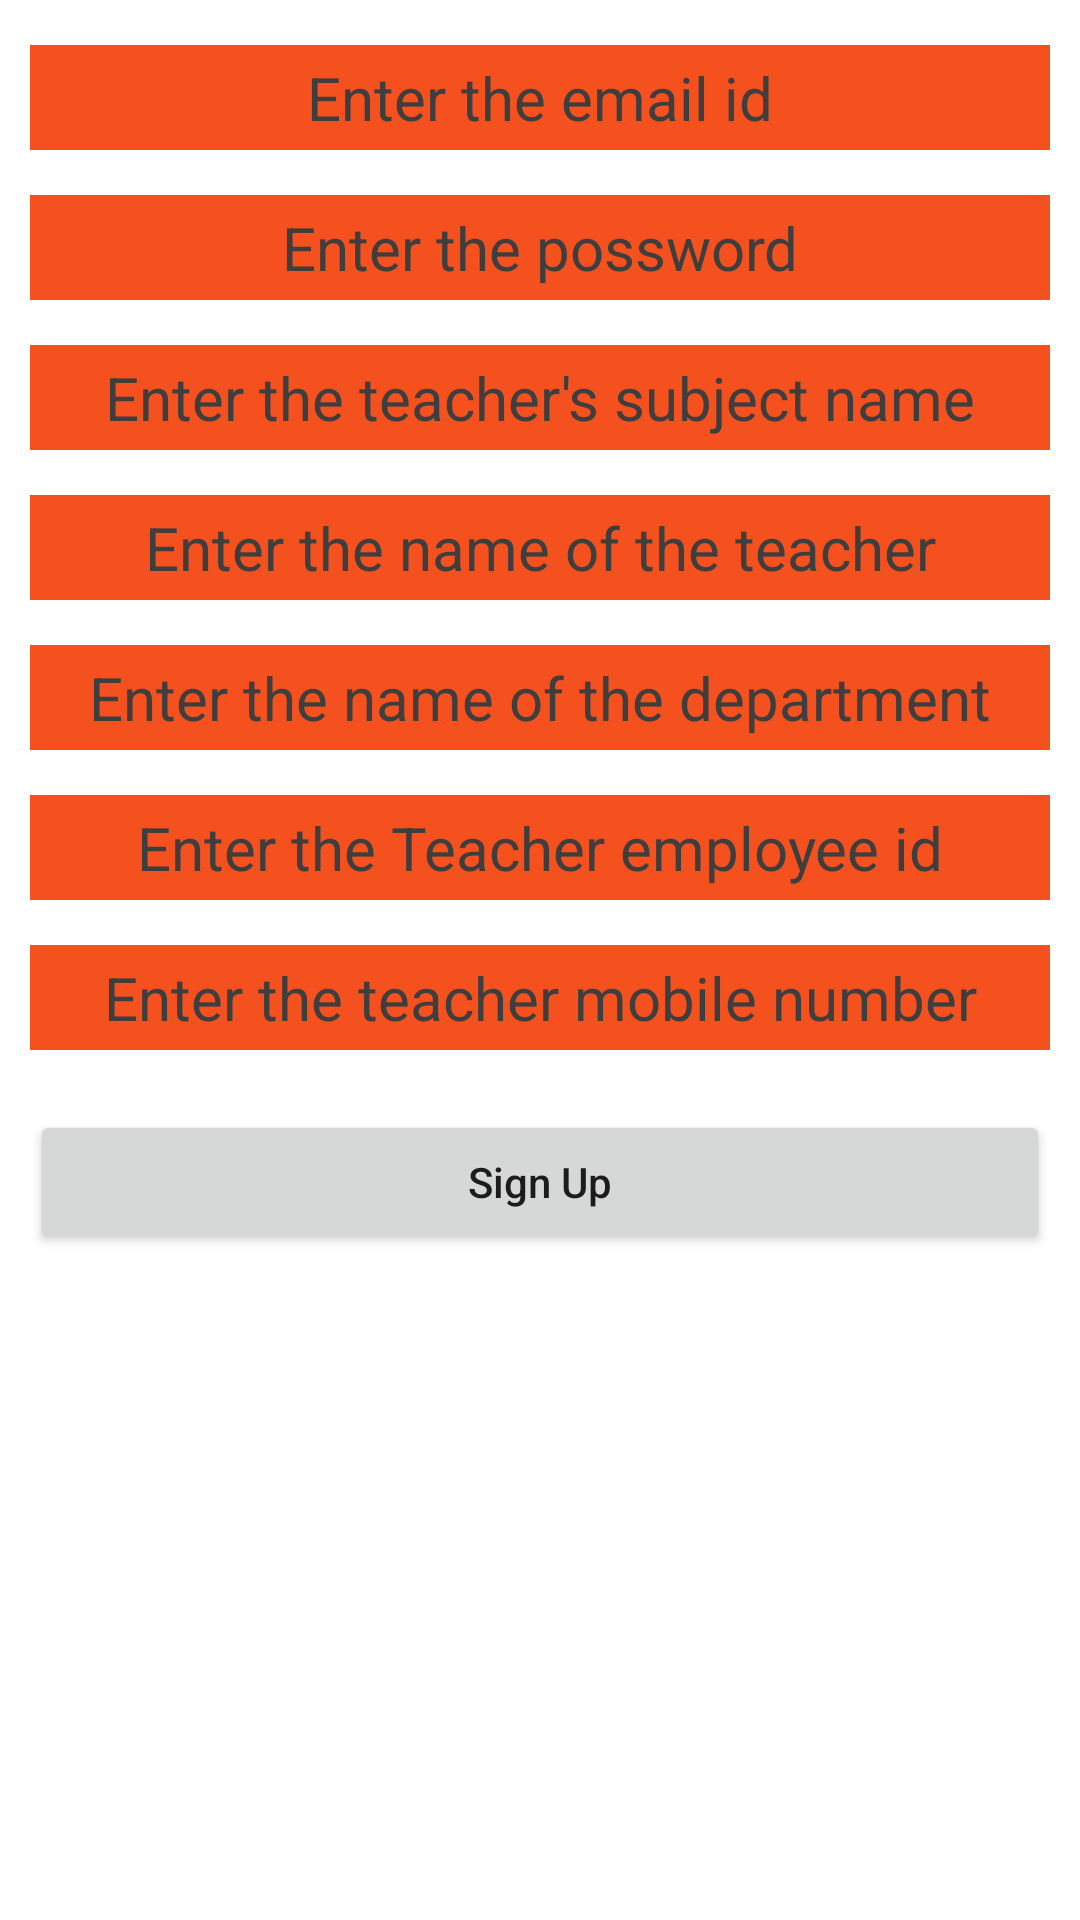

Write the Android layout XML for this screen, with the resource values it uses.
<!-- AndroidManifest.xml: application theme Theme.Attendance -->
<!-- res/layout/activity_sign_up.xml -->
<?xml version="1.0" encoding="utf-8"?>
<LinearLayout xmlns:android="http://schemas.android.com/apk/res/android"
    xmlns:app="http://schemas.android.com/apk/res-auto"
    xmlns:tools="http://schemas.android.com/tools"
    android:layout_width="match_parent"
    android:layout_height="match_parent"
    android:orientation="vertical"
    tools:context=".TeacherActivity.SignUp">

    <ScrollView
        android:layout_width="match_parent"
        android:layout_height="match_parent">

        <LinearLayout
            android:layout_width="match_parent"
            android:layout_height="wrap_content"
            android:orientation="vertical" >

            <EditText
                android:id="@+id/singUpEmail"
                android:layout_width="match_parent"
                android:layout_height="wrap_content"
                android:layout_marginLeft="10dp"
                android:layout_marginTop="15dp"
                android:layout_marginRight="10dp"

                android:background="#F4511E"
                android:ems="10"
                android:hint="Enter the email id"
                android:inputType="textPersonName"
                android:padding="4dp"
                android:textAlignment="center"
                android:textColor="#E7E3E3"
                android:textColorHint="#3E3E3F"
                android:textSize="20sp"
                tools:ignore="TouchTargetSizeCheck,TextContrastCheck" />

            <EditText
                android:id="@+id/signUPwd"
                android:layout_width="match_parent"
                android:layout_height="wrap_content"
                android:layout_marginLeft="10dp"
                android:layout_marginTop="15dp"
                android:layout_marginRight="10dp"
                android:background="#F4511E"
                android:ems="10"
                android:hint="Enter the possword"
                android:inputType="textPersonName"
                android:padding="4dp"
                android:textAlignment="center"
                android:textColor="#E7E3E3"
                android:textColorHint="#3E3E3F"

                android:textSize="20sp"
                tools:ignore="TouchTargetSizeCheck,TextContrastCheck" />

            <EditText
                android:id="@+id/signupTeacherSubName"
                android:layout_width="match_parent"
                android:layout_height="wrap_content"
                android:layout_marginLeft="10dp"
                android:layout_marginTop="15dp"
                android:layout_marginRight="10dp"
                android:background="#F4511E"
                android:ems="10"
                android:hint="Enter the teacher's subject name"
                android:inputType="textPersonName"
                android:padding="4dp"
                android:textAlignment="center"
                android:textColor="#E7E3E3"
                android:textColorHint="#3E3E3F"

                android:textSize="20sp"
                tools:ignore="TouchTargetSizeCheck,TextContrastCheck" />

            <EditText
                android:id="@+id/signUpTeacherName"
                android:layout_width="match_parent"
                android:layout_height="wrap_content"
                android:layout_marginLeft="10dp"
                android:layout_marginTop="15dp"
                android:layout_marginRight="10dp"
                android:background="#F4511E"
                android:ems="10"
                android:hint="Enter the name of the teacher"
                android:inputType="textPersonName"
                android:padding="4dp"
                android:textAlignment="center"
                android:textColor="#E7E3E3"
                android:textColorHint="#3E3E3F"

                android:textSize="20sp"
                tools:ignore="TouchTargetSizeCheck,TextContrastCheck" />

            <EditText
                android:id="@+id/singUpTeacherDeptName"
                android:layout_width="match_parent"
                android:layout_height="wrap_content"
                android:layout_marginLeft="10dp"
                android:layout_marginTop="15dp"
                android:layout_marginRight="10dp"
                android:background="#F4511E"
                android:ems="10"
                android:hint="Enter the name of the department"
                android:inputType="textPersonName"
                android:padding="4dp"
                android:textAlignment="center"
                android:textColor="#E7E3E3"
                android:textColorHint="#3E3E3F"

                android:textSize="20sp"
                tools:ignore="TouchTargetSizeCheck,TextContrastCheck" />

            <EditText
                android:id="@+id/singUpTeacherEmpId"
                android:layout_width="match_parent"
                android:layout_height="wrap_content"
                android:layout_marginLeft="10dp"
                android:layout_marginTop="15dp"
                android:layout_marginRight="10dp"
                android:background="#F4511E"
                android:ems="10"
                android:hint="Enter the Teacher employee id"
                android:inputType="textPersonName"
                android:padding="4dp"
                android:textAlignment="center"
                android:textColor="#E7E3E3"
                android:textColorHint="#3E3E3F"

                android:textSize="20sp"
                tools:ignore="TouchTargetSizeCheck,TextContrastCheck" />

            <EditText
                android:id="@+id/signUpTeacherMobileNum"
                android:layout_width="match_parent"
                android:layout_height="wrap_content"
                android:layout_marginLeft="10dp"
                android:layout_marginTop="15dp"
                android:layout_marginRight="10dp"
                android:background="#F4511E"
                android:ems="10"
                android:hint="Enter the teacher mobile number"
                android:inputType="textPersonName"
                android:padding="4dp"
                android:textAlignment="center"
                android:textColor="#E7E3E3"
                android:textColorHint="#3E3E3F"

                android:textSize="20sp"
                tools:ignore="TouchTargetSizeCheck,TextContrastCheck" />

            <Button
                android:id="@+id/signUpSubmit"
                android:layout_width="match_parent"
                android:layout_height="wrap_content"
                android:layout_marginLeft="10dp"
                android:layout_marginTop="20dp"
                android:layout_marginRight="10dp"
                android:text="Sign Up"
                android:textAllCaps="false" />
        </LinearLayout>
    </ScrollView>

</LinearLayout>
<!-- resources referenced by this layout -->
<resources>
  <style name="Theme.Attendance" parent="Theme.MaterialComponents.DayNight.DarkActionBar">
          
          <item name="colorPrimary">@color/purple_500</item>
          <item name="colorPrimaryVariant">@color/purple_700</item>
          <item name="colorOnPrimary">@color/white</item>
          
          <item name="colorSecondary">@color/teal_200</item>
          <item name="colorSecondaryVariant">@color/teal_700</item>
          <item name="colorOnSecondary">@color/black</item>
          
          <item name="android:statusBarColor" tools:targetApi="l">?attr/colorPrimaryVariant</item>
          
      </style>
  <color name="purple_500">#FF6200EE</color>
  <color name="purple_700">#FF3700B3</color>
  <color name="white">#FFFFFFFF</color>
  <color name="teal_200">#FF03DAC5</color>
  <color name="teal_700">#FF018786</color>
  <color name="black">#FF000000</color>
</resources>
